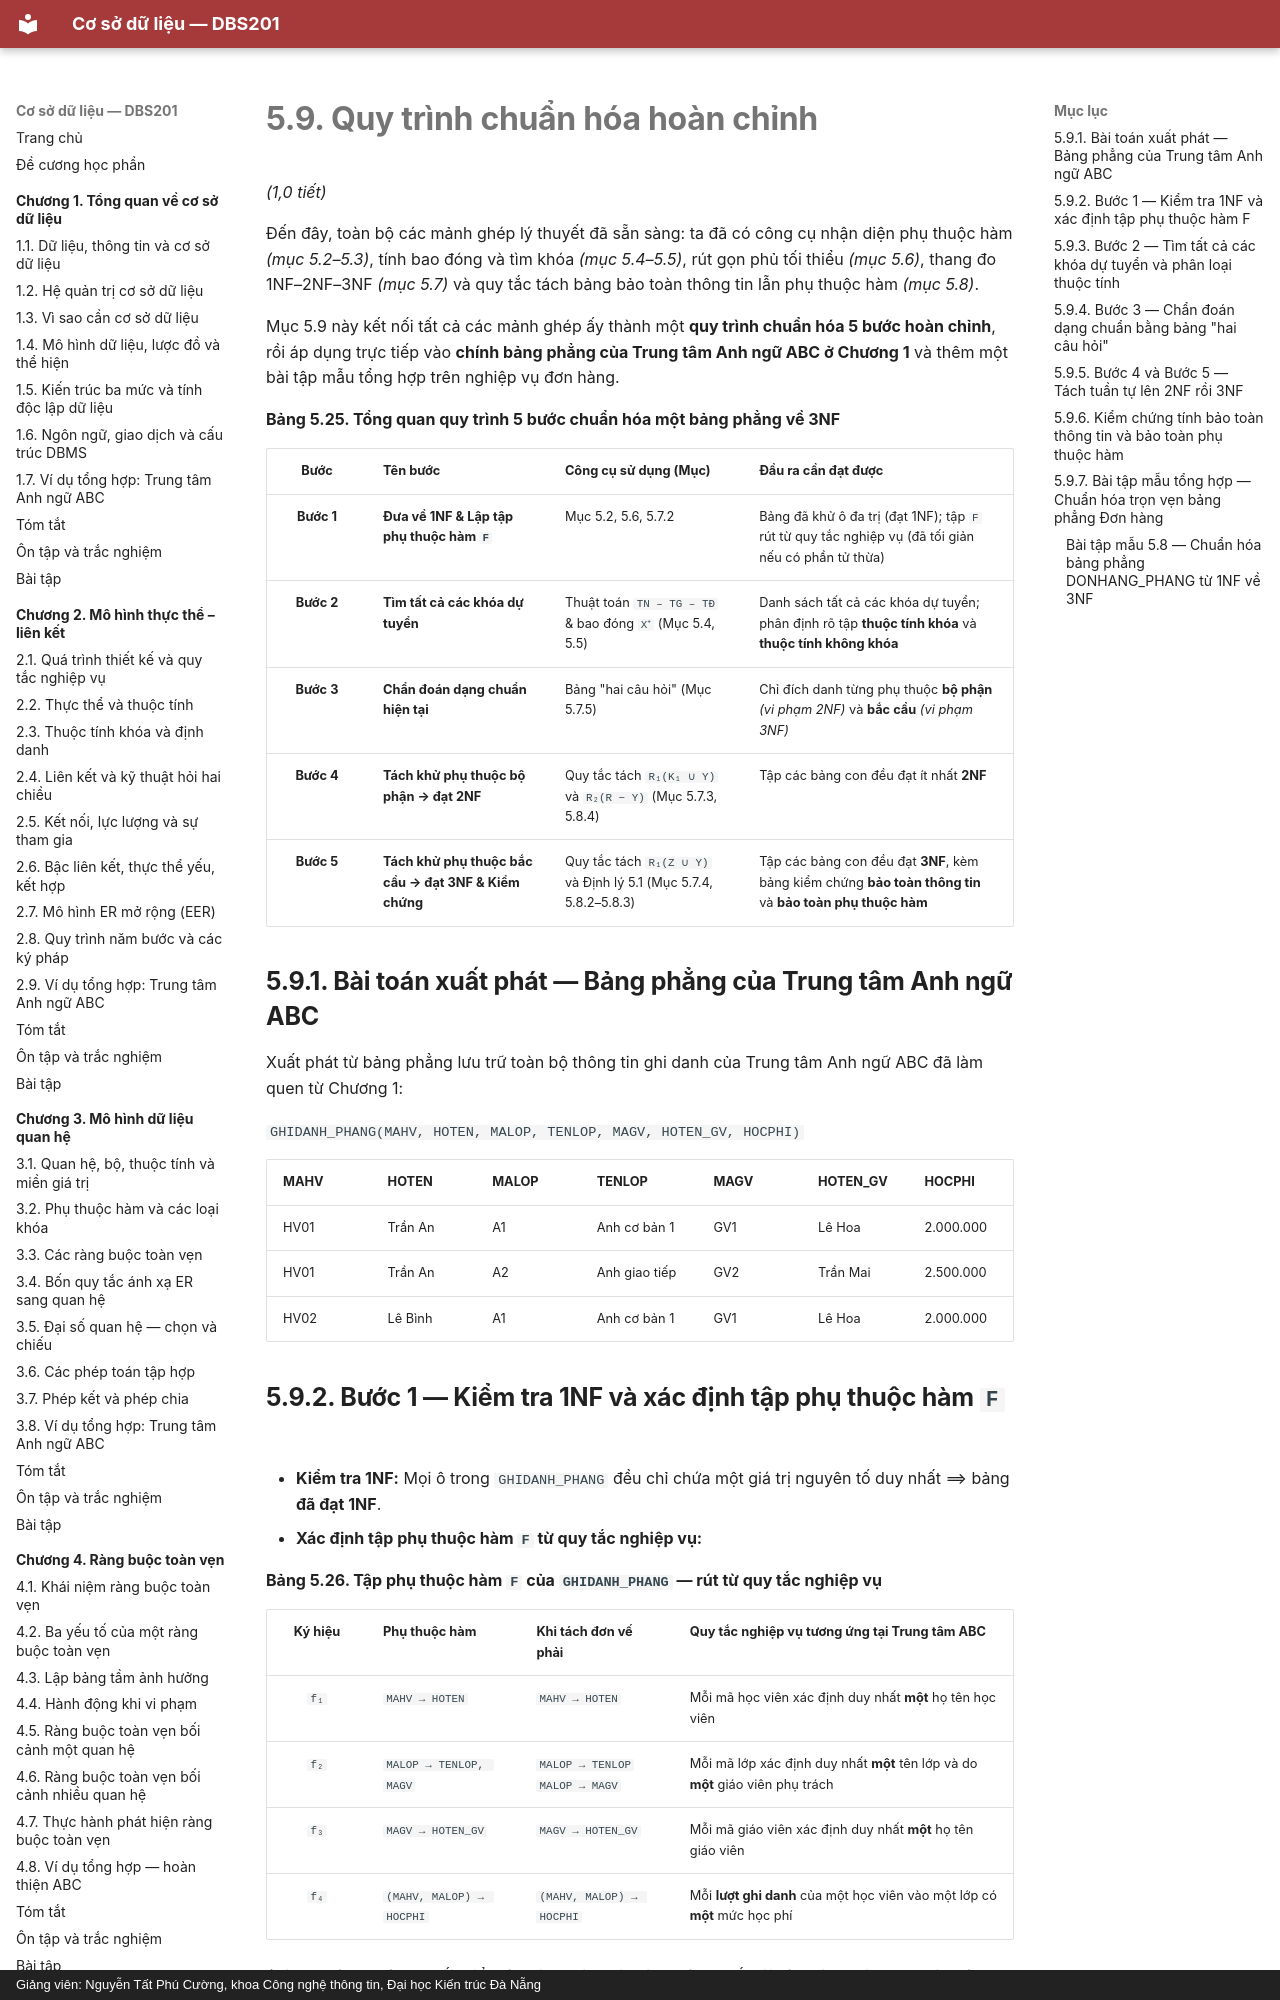

repository: CuongNguyenDAU/csdl-dbs201 · page: chuong-5/5-9-quy-trinh-chuan-hoa-hoan-chinh/index.html · generator: mkdocs · copyright: Giảng viên: Nguyễn Tất Phú Cường, khoa Công nghệ thông tin, Đại học Kiến trúc Đà Nẵng

# 5.9. Quy trình chuẩn hóa hoàn chỉnh

*(1,0 tiết)*

Đến đây, toàn bộ các mảnh ghép lý thuyết đã sẵn sàng: ta đã có công cụ nhận diện phụ thuộc hàm *(mục 5.2–5.3)*, tính bao đóng và tìm khóa *(mục 5.4–5.5)*, rút gọn phủ tối thiểu *(mục 5.6)*, thang đo 1NF–2NF–3NF *(mục 5.7)* và quy tắc tách bảng bảo toàn thông tin lẫn phụ thuộc hàm *(mục 5.8)*.

Mục 5.9 này kết nối tất cả các mảnh ghép ấy thành một **quy trình chuẩn hóa 5 bước hoàn chỉnh**, rồi áp dụng trực tiếp vào **chính bảng phẳng của Trung tâm Anh ngữ ABC ở Chương 1** và thêm một bài tập mẫu tổng hợp trên nghiệp vụ đơn hàng.

**Bảng 5.25. Tổng quan quy trình 5 bước chuẩn hóa một bảng phẳng về 3NF**

| Bước | Tên bước | Công cụ sử dụng (Mục) | Đầu ra cần đạt được |
|:--:|---|---|---|
| **Bước 1** | **Đưa về 1NF & Lập tập phụ thuộc hàm `F`** | Mục 5.2, 5.6, 5.7.2 | Bảng đã khử ô đa trị (đạt 1NF); tập `F` rút từ quy tắc nghiệp vụ (đã tối giản nếu có phần tử thừa) |
| **Bước 2** | **Tìm tất cả các khóa dự tuyển** | Thuật toán `TN – TG – TĐ` & bao đóng `X⁺` (Mục 5.4, 5.5) | Danh sách tất cả các khóa dự tuyển; phân định rõ tập **thuộc tính khóa** và **thuộc tính không khóa** |
| **Bước 3** | **Chẩn đoán dạng chuẩn hiện tại** | Bảng "hai câu hỏi" (Mục 5.7.5) | Chỉ đích danh từng phụ thuộc **bộ phận** *(vi phạm 2NF)* và **bắc cầu** *(vi phạm 3NF)* |
| **Bước 4** | **Tách khử phụ thuộc bộ phận → đạt 2NF** | Quy tắc tách `R₁(K₁ ∪ Y)` và `R₂(R − Y)` (Mục 5.7.3, 5.8.4) | Tập các bảng con đều đạt ít nhất **2NF** |
| **Bước 5** | **Tách khử phụ thuộc bắc cầu → đạt 3NF & Kiểm chứng** | Quy tắc tách `R₁(Z ∪ Y)` và Định lý 5.1 (Mục 5.7.4, 5.8.2–5.8.3) | Tập các bảng con đều đạt **3NF**, kèm bảng kiểm chứng **bảo toàn thông tin** và **bảo toàn phụ thuộc hàm** |

## 5.9.1. Bài toán xuất phát — Bảng phẳng của Trung tâm Anh ngữ ABC

Xuất phát từ bảng phẳng lưu trữ toàn bộ thông tin ghi danh của Trung tâm Anh ngữ ABC đã làm quen từ Chương 1:

`GHIDANH_PHANG(MAHV, HOTEN, MALOP, TENLOP, MAGV, HOTEN_GV, HOCPHI)`

| MAHV | HOTEN | MALOP | TENLOP | MAGV | HOTEN_GV | HOCPHI |
|---|---|---|---|---|---|---|
| HV01 | Trần An | A1 | Anh cơ bản 1 | GV1 | Lê Hoa | 2.000.000 |
| HV01 | Trần An | A2 | Anh giao tiếp | GV2 | Trần Mai | 2.500.000 |
| HV02 | Lê Bình | A1 | Anh cơ bản 1 | GV1 | Lê Hoa | 2.000.000 |

## 5.9.2. Bước 1 — Kiểm tra 1NF và xác định tập phụ thuộc hàm `F`

- **Kiểm tra 1NF:** Mọi ô trong `GHIDANH_PHANG` đều chỉ chứa một giá trị nguyên tố duy nhất ⟹ bảng **đã đạt 1NF**.
- **Xác định tập phụ thuộc hàm `F` từ quy tắc nghiệp vụ:**

**Bảng 5.26. Tập phụ thuộc hàm `F` của `GHIDANH_PHANG` — rút từ quy tắc nghiệp vụ**

| Ký hiệu | Phụ thuộc hàm | Khi tách đơn vế phải | Quy tắc nghiệp vụ tương ứng tại Trung tâm ABC |
|:--:|---|---|---|
| `f₁` | `MAHV → HOTEN` | `MAHV → HOTEN` | Mỗi mã học viên xác định duy nhất **một** họ tên học viên |
| `f₂` | `MALOP → TENLOP, MAGV` | `MALOP → TENLOP`<br/>`MALOP → MAGV` | Mỗi mã lớp xác định duy nhất **một** tên lớp và do **một** giáo viên phụ trách |
| `f₃` | `MAGV → HOTEN_GV` | `MAGV → HOTEN_GV` | Mỗi mã giáo viên xác định duy nhất **một** họ tên giáo viên |
| `f₄` | `(MAHV, MALOP) → HOCPHI` | `(MAHV, MALOP) → HOCPHI` | Mỗi **lượt ghi danh** của một học viên vào một lớp có **một** mức học phí |

*(Tập `F` này đã là phủ tối thiểu vì không có thuộc tính thừa ở vế trái và không có phụ thuộc nào suy ra được từ các phụ thuộc còn lại).*
